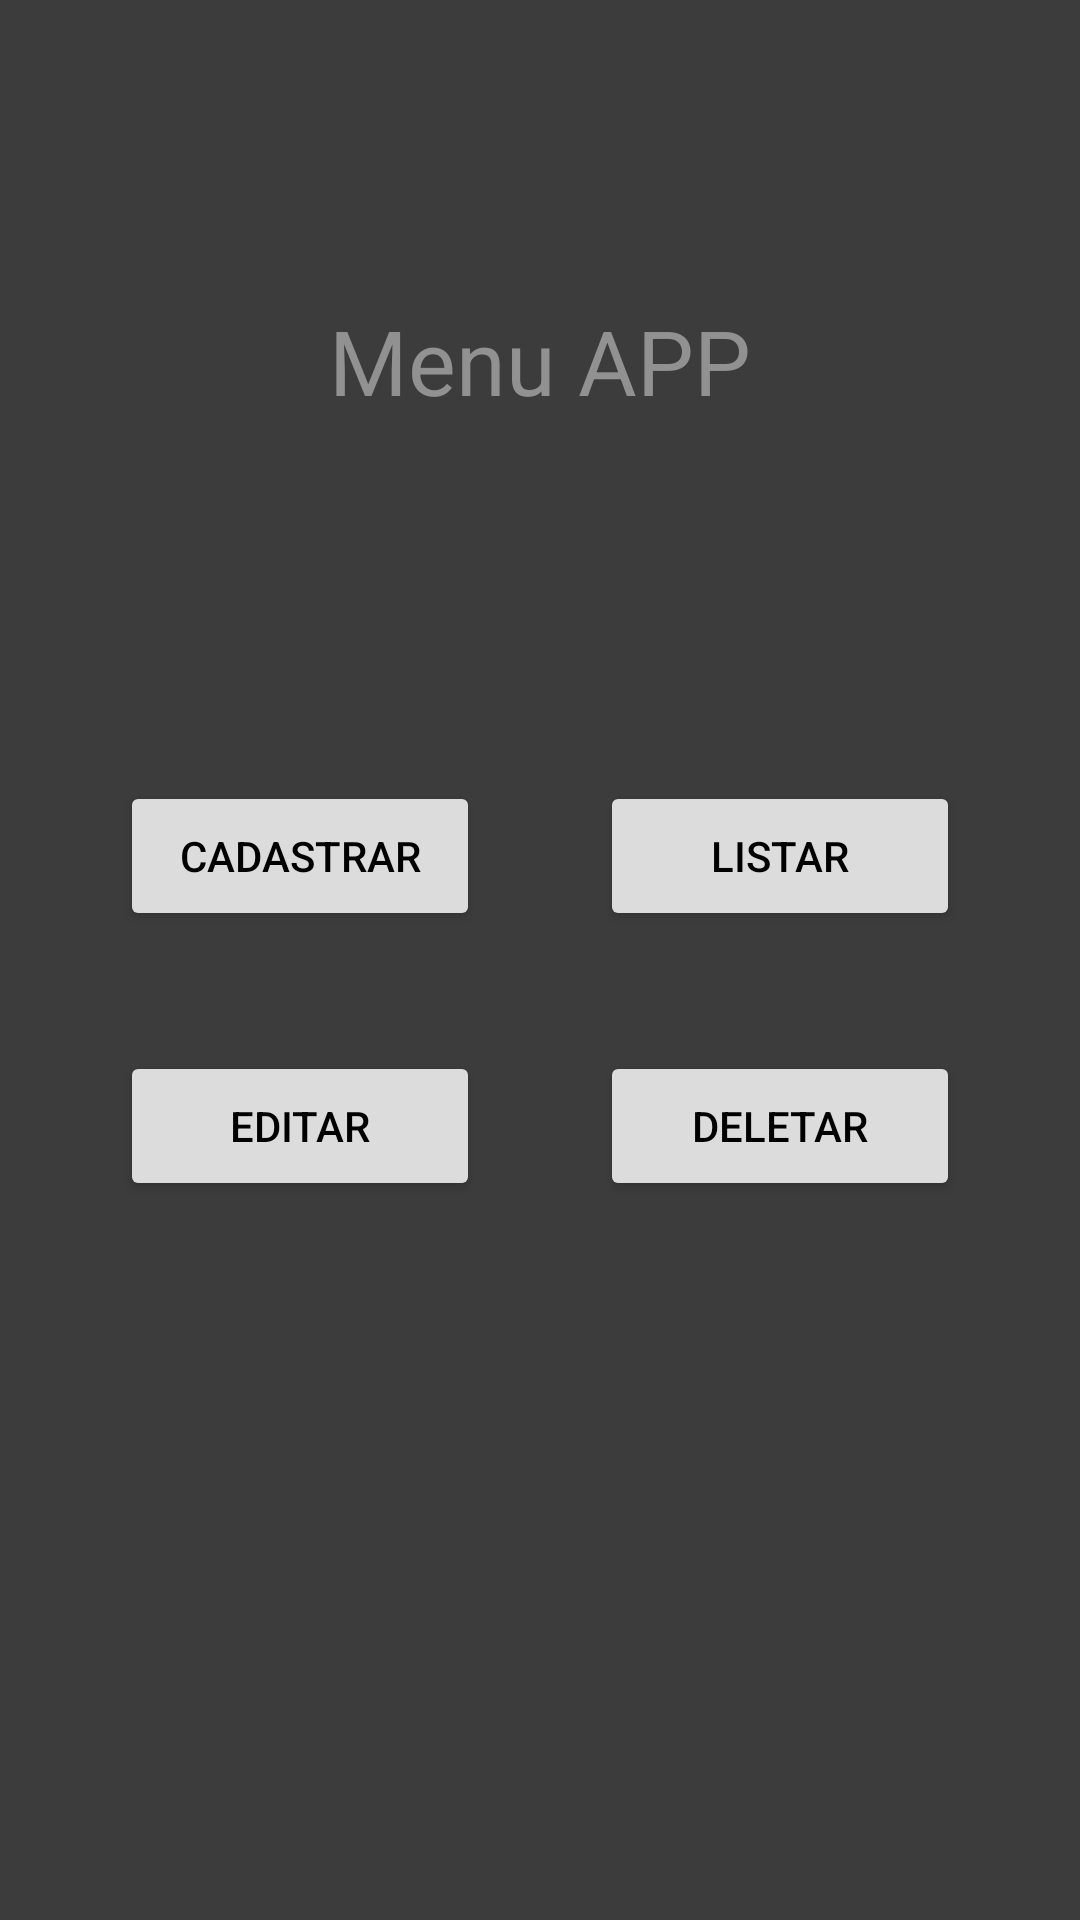

Android layout source for this screen:
<!-- AndroidManifest.xml: application theme Theme.SqlApp -->
<!-- res/layout/activity_main.xml -->
<?xml version="1.0" encoding="utf-8"?>
<LinearLayout xmlns:android="http://schemas.android.com/apk/res/android"
    xmlns:app="http://schemas.android.com/apk/res-auto"
    xmlns:tools="http://schemas.android.com/tools"
    android:id="@+id/main"
    android:layout_width="match_parent"
    android:layout_height="match_parent"
    android:background="@color/gray"
    android:gravity="center_horizontal"
    android:orientation="vertical"
    tools:context=".MainActivity">

    <TextView
        android:layout_width="wrap_content"
        android:layout_height="wrap_content"
        android:layout_marginTop="100dp"
        android:layout_marginBottom="100dp"
        android:text="Menu APP"
        android:textColor="@color/grayClean"
        android:textSize="30dp" />

    <LinearLayout
        android:layout_width="wrap_content"
        android:layout_height="wrap_content"
        android:orientation="horizontal">

        <Button
            android:id="@+id/para_cadastro"
            android:layout_width="120dp"
            android:layout_height="50dp"
            android:layout_margin="20dp"
            android:backgroundTint="@color/white"
            android:onClick="btnOnClickParaCadastro"
            android:text="Cadastrar"
            android:textColor="@color/black"
            android:textColorLink="#FFFFFF"
            app:rippleColor="#F4F1F1"
            tools:layout_editor_absoluteX="160dp"
            tools:layout_editor_absoluteY="262dp" />

        <Button
            android:id="@+id/para_listar"
            android:layout_width="120dp"
            android:layout_height="50dp"
            android:layout_margin="20dp"
            android:backgroundTint="@color/white"
            android:onClick="btnOnClickListar"
            android:text="Listar"
            android:textColor="@color/black"
            android:textColorLink="#FFFFFF"
            app:rippleColor="#F4F1F1"
            tools:layout_editor_absoluteX="160dp"
            tools:layout_editor_absoluteY="262dp" />
    </LinearLayout>

    <LinearLayout
        android:layout_width="wrap_content"
        android:layout_height="wrap_content"
        android:orientation="horizontal">

        <Button
            android:id="@+id/para_editar"
            android:layout_width="120dp"
            android:layout_height="50dp"
            android:layout_margin="20dp"
            android:backgroundTint="@color/white"
            android:onClick="btnOnClickParaEditar"
            android:text="Editar"
            android:textColor="@color/black"
            android:textColorLink="#FFFFFF"
            app:rippleColor="#F4F1F1"
            tools:layout_editor_absoluteX="160dp"
            tools:layout_editor_absoluteY="262dp" />

        <Button
            android:id="@+id/para_deletar"
            android:layout_width="120dp"
            android:layout_height="50dp"
            android:layout_margin="20dp"
            android:backgroundTint="@color/white"
            android:onClick="btnOnClickParaDeletar"
            android:text="Deletar"
            android:textColor="@color/black"
            android:textColorLink="#FFFFFF"
            app:rippleColor="#F4F1F1"
            tools:layout_editor_absoluteX="160dp"
            tools:layout_editor_absoluteY="262dp" />

    </LinearLayout>
</LinearLayout>
<!-- resources referenced by this layout -->
<resources>
  <color name="black">#FF000000</color>
  <color name="gray">#3C3C3C</color>
  <color name="grayClean">#919191</color>
  <color name="white">#DCDCDC</color>
  <style name="Theme.SqlApp" parent="Base.Theme.SqlApp" />
  <style name="Base.Theme.SqlApp" parent="Theme.Material3.DayNight.NoActionBar">
          
          
      </style>
</resources>
